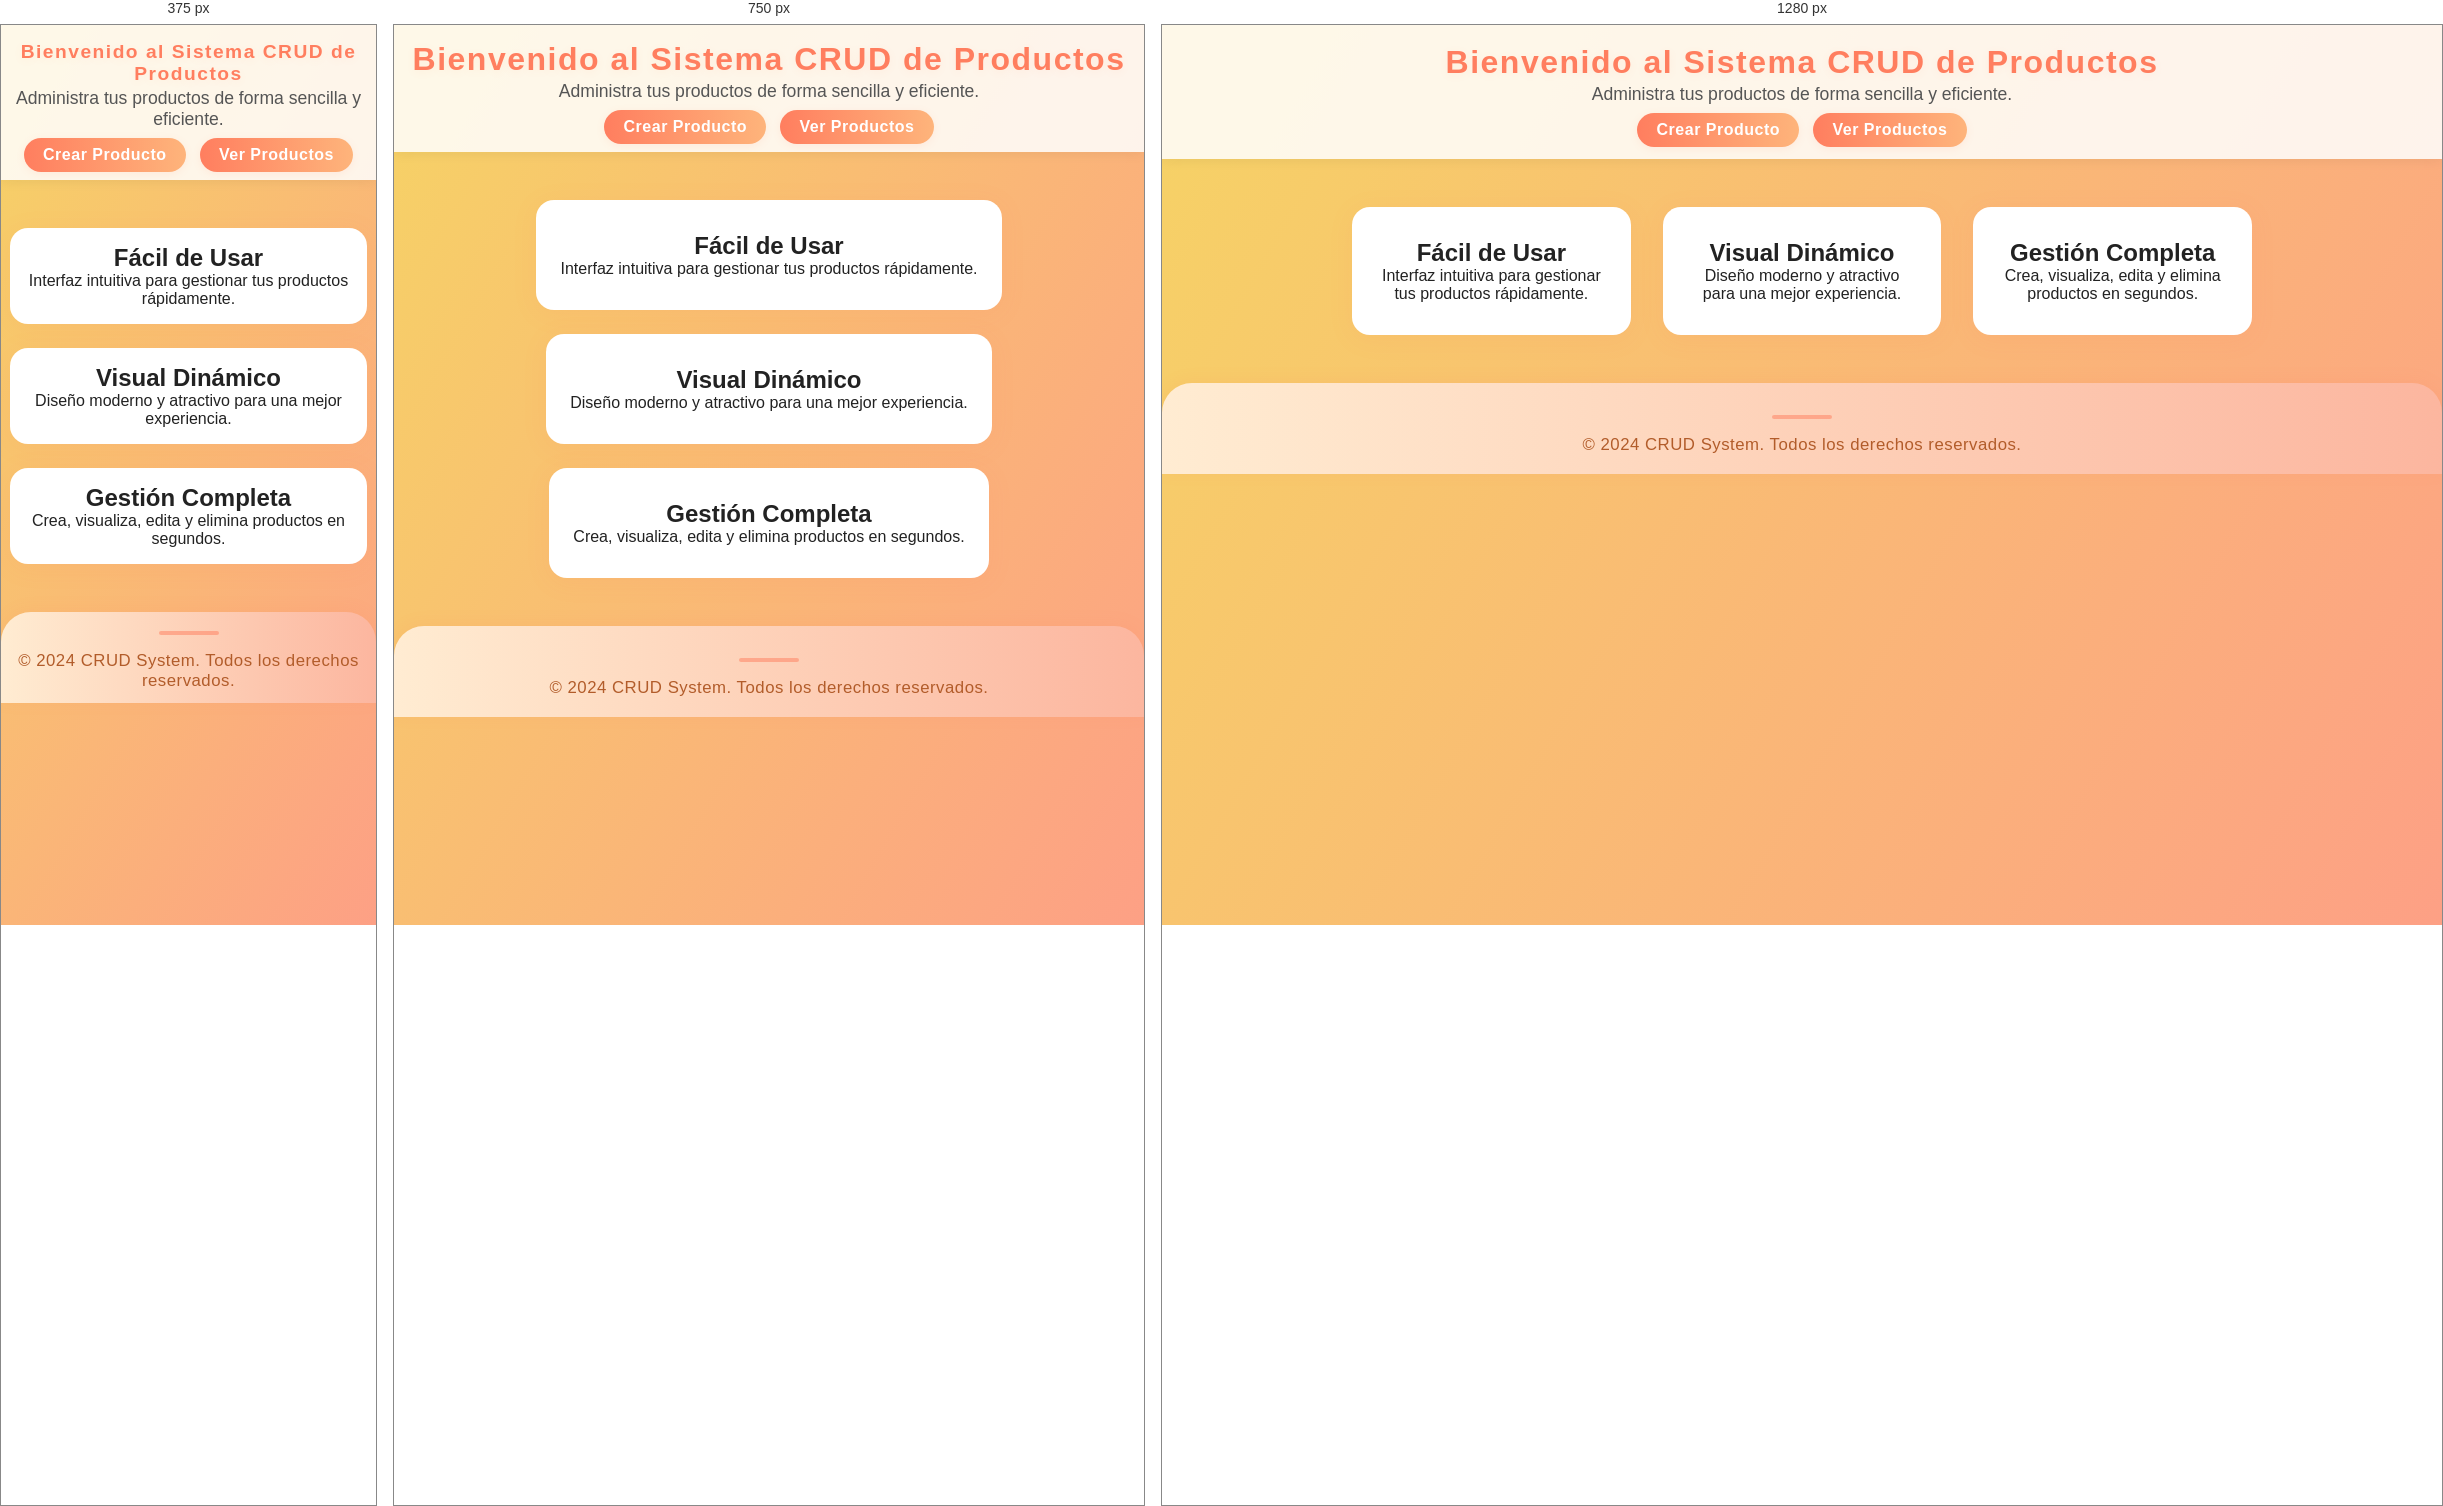
Rendered at 375 px, 750 px and 1280 px, left to right.

<!-- file: index.html -->
<!DOCTYPE html>
<html lang="es">
<head>
  <meta charset="UTF-8">
  <meta name="viewport" content="width=device-width, initial-scale=1.0">
  <title>CRUD System - Inicio</title>
  <link rel="stylesheet" href="styles.css">
  <link href="https://fonts.googleapis.com/css?family=Montserrat:400,600,700&display=swap" rel="stylesheet">
</head>
<body class="homepage">
  <header>
    <h1>Bienvenido al Sistema CRUD de Productos</h1>
    <p>Administra tus productos de forma sencilla y eficiente.</p>
    <nav>
      <a href="create-product.html" class="btn">Crear Producto</a>
      <a href="products.html" class="btn">Ver Productos</a>
    </nav>
  </header>
  <section class="features">
    <div class="feature-card">
      <h2>Fácil de Usar</h2>
      <p>Interfaz intuitiva para gestionar tus productos rápidamente.</p>
    </div>
    <div class="feature-card">
      <h2>Visual Dinámico</h2>
      <p>Diseño moderno y atractivo para una mejor experiencia.</p>
    </div>
    <div class="feature-card">
      <h2>Gestión Completa</h2>
      <p>Crea, visualiza, edita y elimina productos en segundos.</p>
    </div>
  </section>
  <footer>
    <p>&copy; 2024 CRUD System. Todos los derechos reservados.</p>
  </footer>
</body>
</html>


/* @media block from styles.css */
@media (max-width: 900px) {
  .homepage .features {
    flex-direction: column;
    gap: 1.5rem;
    align-items: center;
  }
  .products-list {
    flex-direction: column;
    gap: 1.5rem;
    align-items: center;
  }
  header {
    padding: 1rem 0.5rem 0.5rem 0.5rem;
  }
}

/* @media block from styles.css */
@media (max-width: 600px) {
  header h1 {
    font-size: 1.2rem;
  }
  .feature-card, .product-card {
    min-width: 90vw;
    width: 95vw;
    padding: 1rem 0.5rem;
  }
  .product-form {
    padding: 1.2rem 0.5rem;
  }
  footer {
    font-size: 0.95rem;
    padding: 1.2rem 0 0.7rem 0;
  }
}